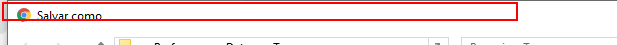
Workflow: CreateYearlyReport

Step 1: find the text in window 'Salvar como' (chrome.exe)
